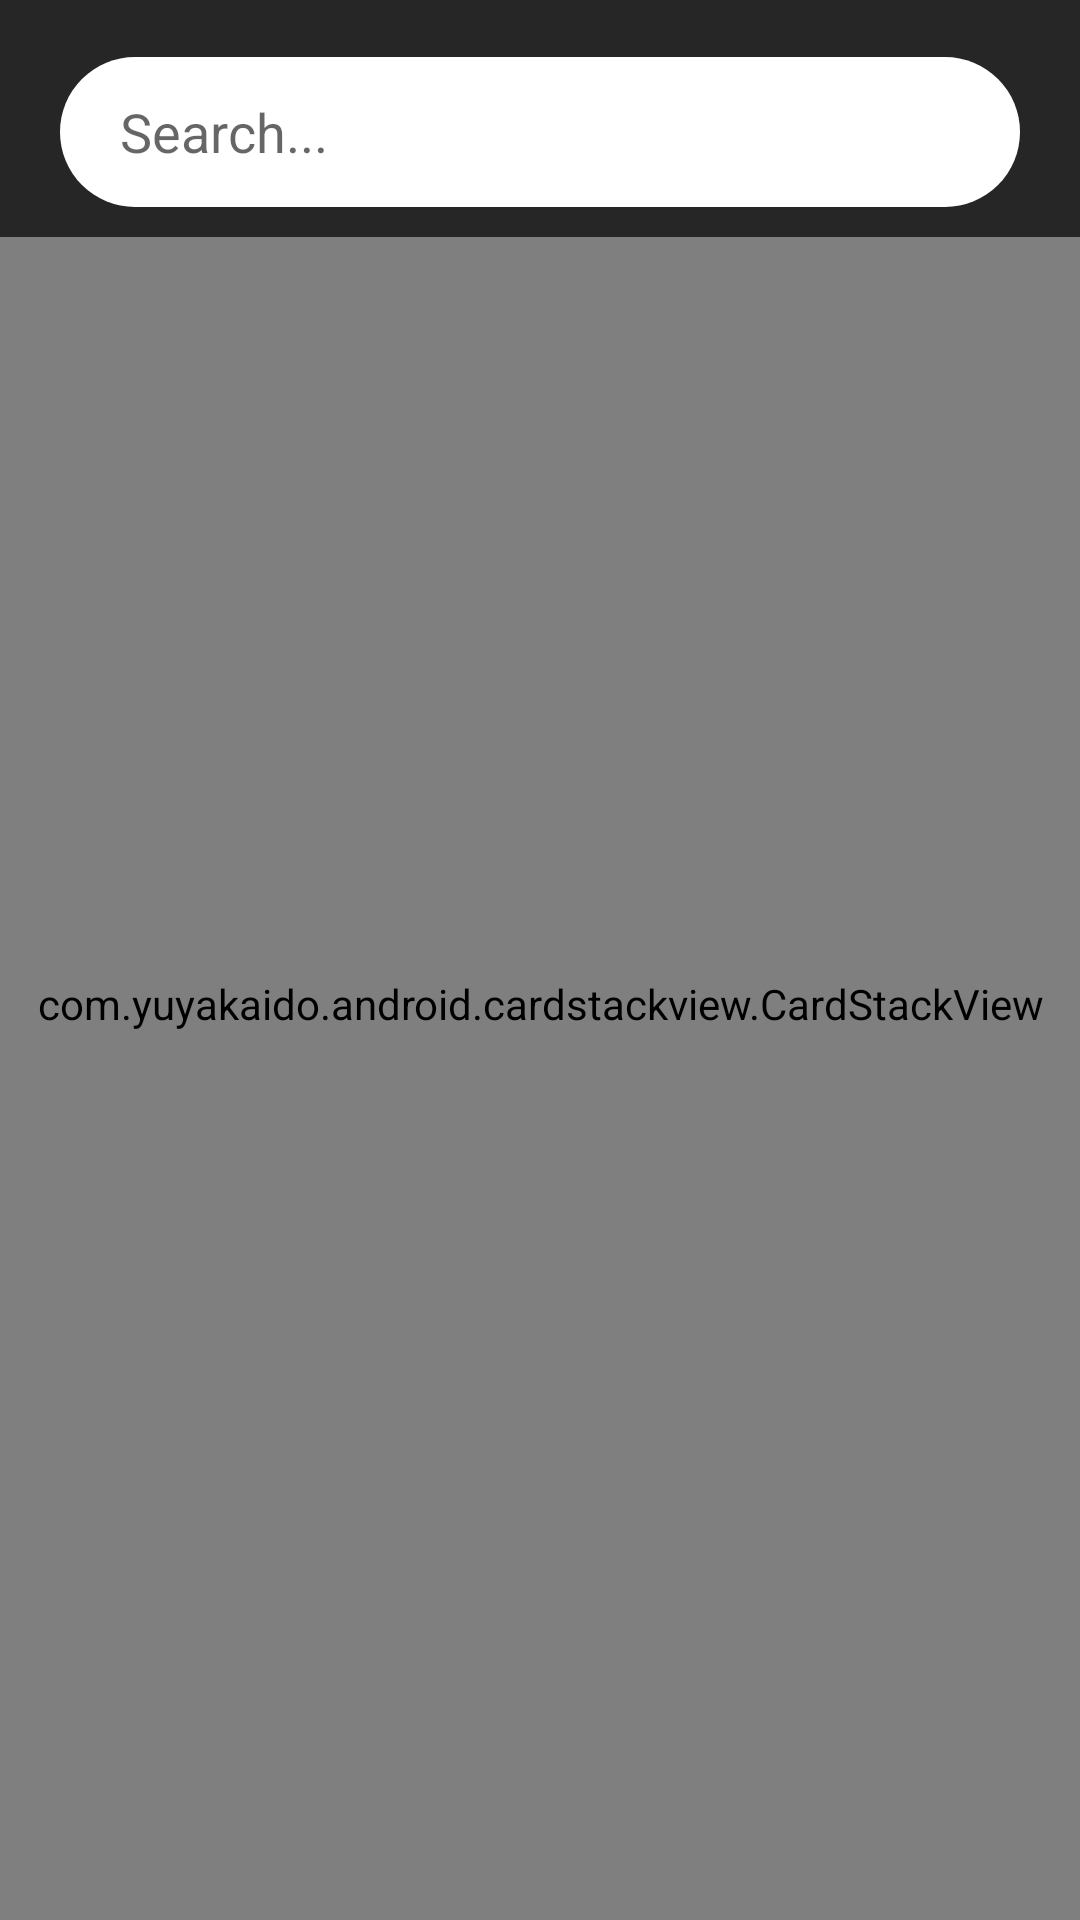

Reconstruct the res/layout file that produces this screen, plus the resources it refers to.
<!-- AndroidManifest.xml: application theme Theme.MVVMNewsApp -->
<!-- res/layout/fragment_search.xml -->
<?xml version="1.0" encoding="utf-8"?>
<androidx.constraintlayout.widget.ConstraintLayout xmlns:android="http://schemas.android.com/apk/res/android"
    xmlns:app="http://schemas.android.com/apk/res-auto"
    xmlns:tools="http://schemas.android.com/tools"
    android:layout_width="match_parent"
    android:layout_height="match_parent"
    android:background="#262626"
    tools:context=".ui.fragments.SearchFragment">

    <EditText
        android:id="@+id/etSearch"
        android:layout_width="match_parent"
        android:layout_height="50dp"
        android:layout_marginHorizontal="20dp"
        android:layout_marginTop="19dp"
        android:paddingStart="20dp"
        android:paddingEnd="5dp"
        android:paddingBottom="5dp"
        android:paddingTop="5dp"
        android:drawablePadding="5dp"
        android:textCursorDrawable="@color/black"
        android:textColor="@color/black"
        android:background="@drawable/searchbackground"
        android:drawableStart="@drawable/baseline_search_24"
        android:hint="@string/search"
        app:layout_constraintEnd_toEndOf="parent"
        app:layout_constraintHorizontal_bias="0.5"
        app:layout_constraintStart_toStartOf="parent"
        app:layout_constraintTop_toTopOf="parent" />

    <com.yuyakaido.android.cardstackview.CardStackView
        android:id="@+id/rvSearchNews"
        android:layout_width="match_parent"
        android:layout_height="0dp"
        android:layout_marginTop="10dp"
        android:clipToPadding="false"
        android:paddingBottom="50dp"
        app:layout_constraintBottom_toBottomOf="parent"
        app:layout_constraintTop_toBottomOf="@+id/etSearch"
        tools:layout_editor_absoluteX="0dp" />

</androidx.constraintlayout.widget.ConstraintLayout>
<!-- resources referenced by this layout -->
<resources>
  <color name="black">#FF000000</color>
  <!-- drawable searchbackground (drawable) -->
  <?xml version="1.0" encoding="utf-8"?>
  <shape xmlns:android="http://schemas.android.com/apk/res/android"
      android:shape="rectangle">
  
      <solid
          android:color="@color/white"/>
      <corners
          android:radius="206dp"/>
  </shape>
  <string name="search">Search...</string>
  <style name="Theme.MVVMNewsApp" parent="Theme.MaterialComponents.DayNight.NoActionBar">
          
          <item name="colorPrimary">@color/purple_500</item>
          <item name="colorPrimaryVariant">#111111</item>
          <item name="colorOnPrimary">@color/white</item>
          
          <item name="colorSecondary">@color/teal_200</item>
          <item name="colorSecondaryVariant">@color/teal_700</item>
          <item name="colorOnSecondary">@color/black</item>
          
          <item name="android:statusBarColor">?attr/colorPrimaryVariant</item>
          
      </style>
  <color name="white">#FFFFFFFF</color>
  <color name="purple_500">#FF6200EE</color>
  <color name="teal_200">#FF03DAC5</color>
  <color name="teal_700">#FF018786</color>
</resources>
